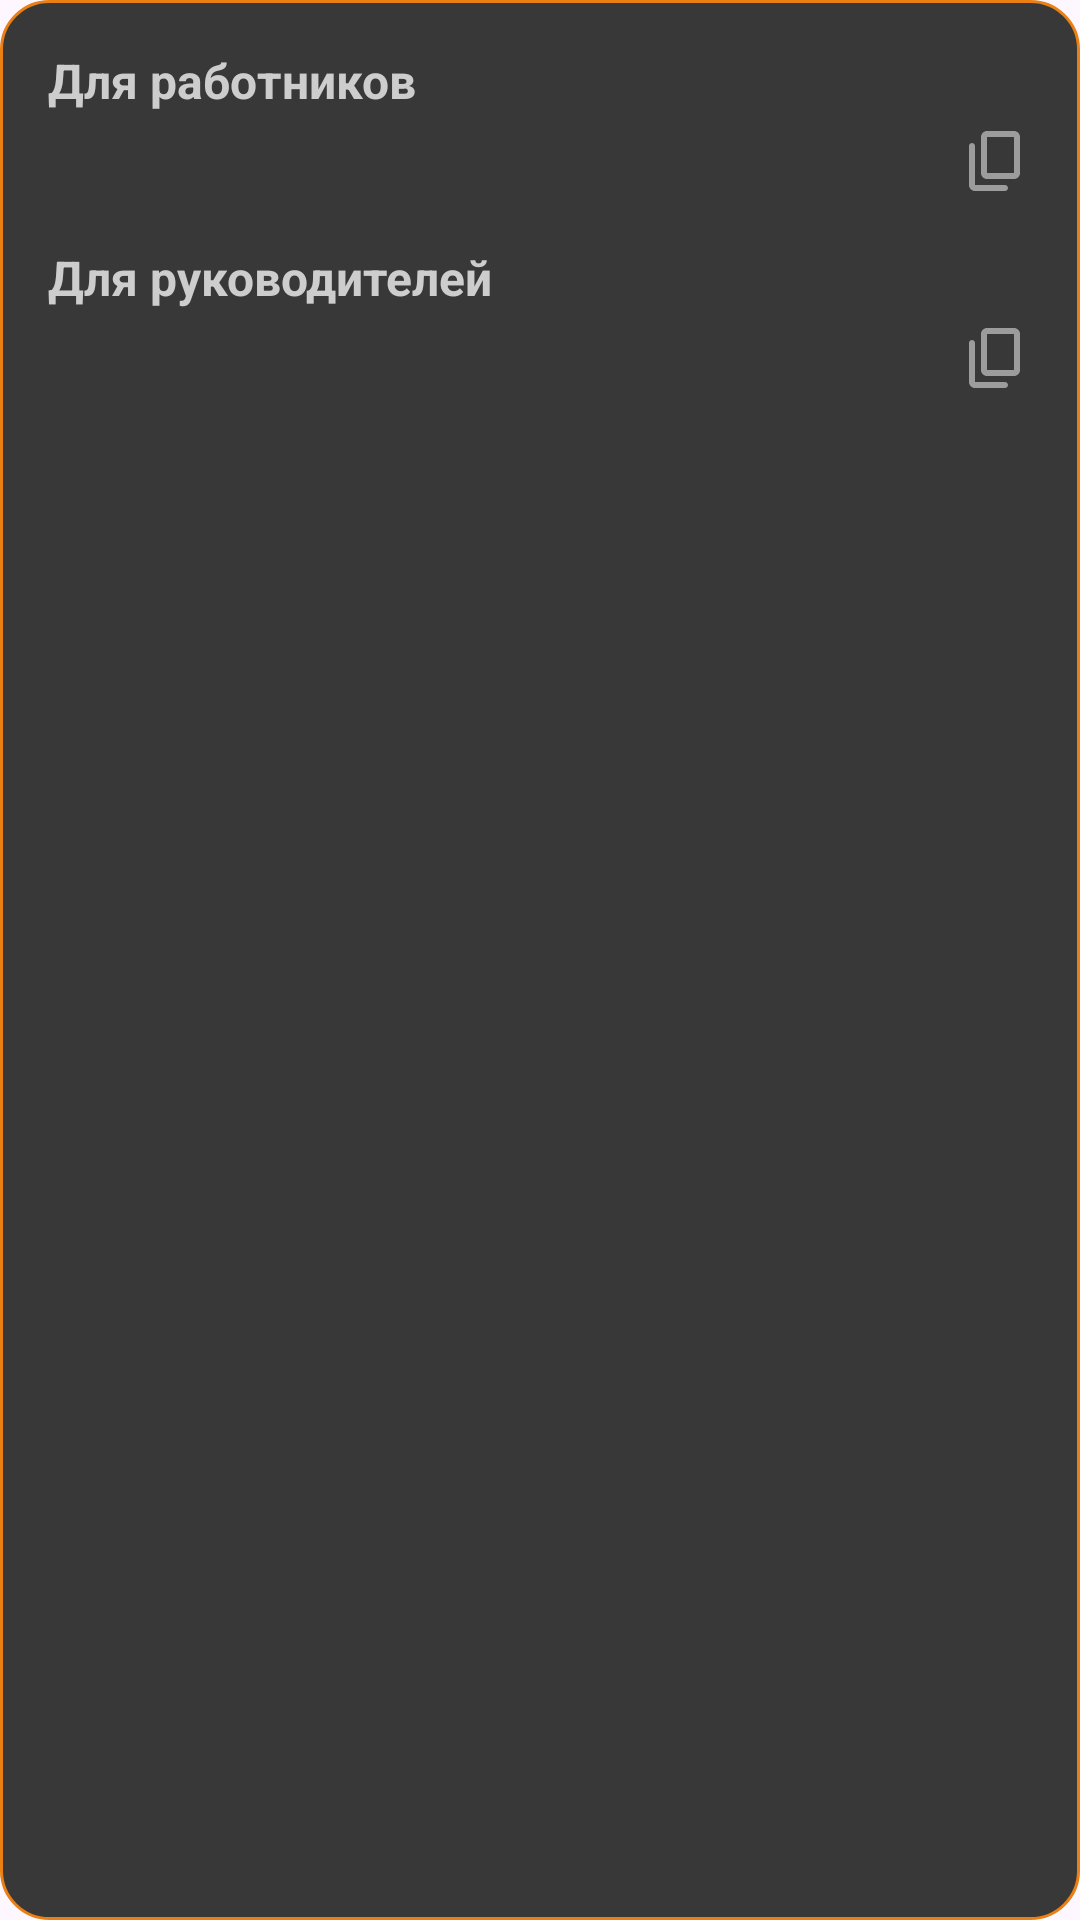

Reconstruct the res/layout file that produces this screen, plus the resources it refers to.
<!-- AndroidManifest.xml: application theme Theme.Projecttimely -->
<!-- res/layout/dialog_access_keys.xml -->
<?xml version="1.0" encoding="utf-8"?>
<LinearLayout xmlns:android="http://schemas.android.com/apk/res/android"
    xmlns:app="http://schemas.android.com/apk/res-auto"
    android:layout_width="match_parent"
    android:layout_height="wrap_content"
    android:background="@drawable/dialog_background_base"
    android:orientation="vertical"
    android:padding="16dp">

    <LinearLayout
        android:layout_width="match_parent"
        android:layout_height="wrap_content"
        android:layout_marginBottom="16dp"
        android:orientation="vertical">

        <TextView
            android:layout_width="match_parent"
            android:layout_height="wrap_content"
            android:text="Для работников"
            android:textColor="@color/light_gray"
            android:textSize="16sp"
            android:textStyle="bold" />

        <LinearLayout
            android:layout_width="match_parent"
            android:layout_height="wrap_content"
            android:layout_marginTop="4dp"
            android:orientation="horizontal">

            <TextView
                android:id="@+id/worker_key"
                android:layout_width="0dp"
                android:layout_height="wrap_content"
                android:layout_weight="1"
                android:textColor="@color/light_gray"
                android:textSize="16sp" />

            <ImageButton
                android:id="@+id/worker_key_copy_button"
                android:layout_width="wrap_content"
                android:layout_height="wrap_content"
                android:background="@android:color/transparent"
                android:clickable="true"
                android:focusable="true"
                android:src="@drawable/ic_copy"
                app:tint="@color/weekend_gray" />

        </LinearLayout>
    </LinearLayout>

    <LinearLayout
        android:layout_width="match_parent"
        android:layout_height="wrap_content"
        android:orientation="vertical">

        <TextView
            android:layout_width="match_parent"
            android:layout_height="wrap_content"
            android:text="Для руководителей"
            android:textColor="@color/light_gray"
            android:textSize="16sp"
            android:textStyle="bold" />

        <LinearLayout
            android:layout_width="match_parent"
            android:layout_height="wrap_content"
            android:layout_marginTop="4dp"
            android:orientation="horizontal">

            <TextView
                android:id="@+id/boss_key"
                android:layout_width="0dp"
                android:layout_height="wrap_content"
                android:layout_weight="1"
                android:textColor="@color/light_gray"
                android:textSize="16sp" />

            <ImageButton
                android:id="@+id/boss_key_copy_button"
                android:layout_width="wrap_content"
                android:layout_height="wrap_content"
                android:background="@android:color/transparent"
                android:clickable="true"
                android:focusable="true"
                android:src="@drawable/ic_copy"
                app:tint="@color/weekend_gray" />

        </LinearLayout>
    </LinearLayout>

</LinearLayout>
<!-- resources referenced by this layout -->
<resources>
  <color name="light_gray">#cdcdcd</color>
  <color name="weekend_gray">#9c9c9c</color>
  <!-- drawable dialog_background_base (drawable) -->
  <?xml version="1.0" encoding="utf-8"?>
  <shape xmlns:android="http://schemas.android.com/apk/res/android"
      android:shape="rectangle">
      <solid android:color="@color/dark_gray" />
      <stroke
          android:width="1dp"
          android:color="@color/orange" />
      <corners android:radius="16dp" />
  </shape>
  <!-- drawable ic_copy (drawable) -->
  <vector xmlns:android="http://schemas.android.com/apk/res/android" android:height="24dp" android:tint="#CDCDCD" android:viewportHeight="24" android:viewportWidth="24" android:width="24dp">
        
      <path android:fillColor="@android:color/white" android:pathData="M15,20H5V7c0,-0.55 -0.45,-1 -1,-1h0C3.45,6 3,6.45 3,7v13c0,1.1 0.9,2 2,2h10c0.55,0 1,-0.45 1,-1v0C16,20.45 15.55,20 15,20zM20,16V4c0,-1.1 -0.9,-2 -2,-2H9C7.9,2 7,2.9 7,4v12c0,1.1 0.9,2 2,2h9C19.1,18 20,17.1 20,16zM18,16H9V4h9V16z"/>
      
  </vector>
  <style name="Theme.Projecttimely" parent="Base.Theme.Projecttimely" />
  <color name="dark_gray">#383838</color>
  <color name="orange">#ea7f13</color>
  <style name="Base.Theme.Projecttimely" parent="Theme.Material3.DayNight.NoActionBar">
          
          
      </style>
</resources>
